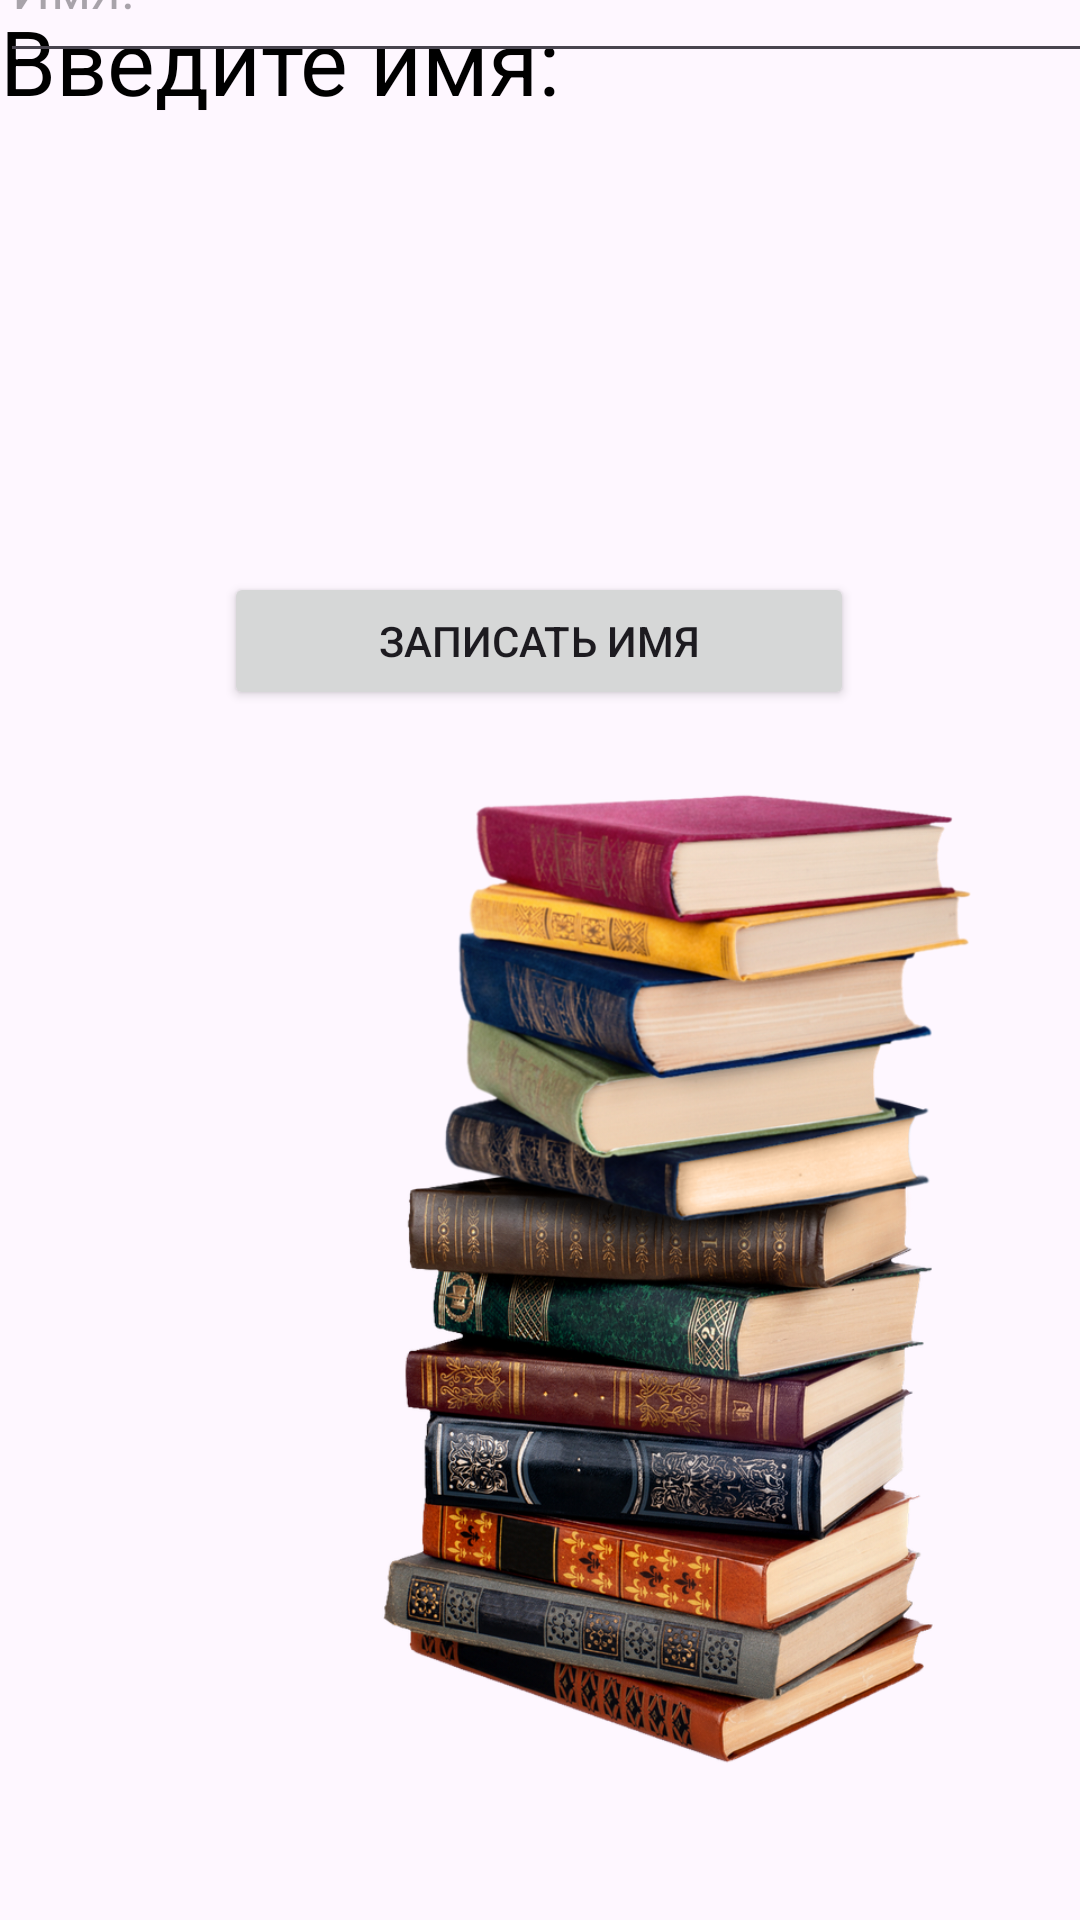

The Android layout XML behind this screen, and the referenced resources:
<!-- AndroidManifest.xml: application theme Theme.App7_new -->
<!-- res/layout/fragment_2.xml -->
<?xml version="1.0" encoding="utf-8"?>
<androidx.constraintlayout.widget.ConstraintLayout xmlns:android="http://schemas.android.com/apk/res/android"
    xmlns:app="http://schemas.android.com/apk/res-auto"
    xmlns:tools="http://schemas.android.com/tools"
    android:layout_width="match_parent"
    android:layout_height="match_parent"
    tools:context=".UI.UI.View.Fragment2">

    <TextView
        android:id="@+id/textView2"
        android:layout_width="388dp"
        android:layout_height="54dp"
        android:layout_marginBottom="41dp"
        android:text="Введите имя:"
        android:textColor="@color/black"
        android:textSize="30dp"
        app:layout_constraintBottom_toBottomOf="parent"
        app:layout_constraintEnd_toEndOf="parent"
        app:layout_constraintHorizontal_bias="0.0"
        app:layout_constraintStart_toStartOf="parent"
        app:layout_constraintTop_toTopOf="parent"
        app:layout_constraintVertical_bias="0.0" />

    <EditText
        android:id="@+id/editText"
        android:layout_width="401dp"
        android:layout_height="60dp"
        android:layout_marginBottom="616dp"
        android:ems="10"
        android:inputType="text"
        android:hint="Имя:"
        app:layout_constraintBottom_toBottomOf="parent"
        app:layout_constraintEnd_toEndOf="parent"
        app:layout_constraintHorizontal_bias="0.0"
        app:layout_constraintStart_toStartOf="parent" />

    <ImageView
        android:id="@+id/imageView2"
        android:layout_width="281dp"
        android:layout_height="443dp"
        android:src="@drawable/books2"
        app:layout_constraintBottom_toBottomOf="parent"
        app:layout_constraintEnd_toEndOf="parent"
        app:layout_constraintHorizontal_bias="1.0"
        app:layout_constraintStart_toStartOf="parent"
        app:layout_constraintTop_toTopOf="parent"
        app:layout_constraintVertical_bias="1.0" />

    <Button
        android:id="@+id/button2"
        android:layout_width="210dp"
        android:layout_height="46dp"
        android:text="Записать имя"
        app:layout_constraintBottom_toBottomOf="parent"
        app:layout_constraintEnd_toEndOf="parent"
        app:layout_constraintHorizontal_bias="0.497"
        app:layout_constraintStart_toStartOf="parent"
        app:layout_constraintTop_toTopOf="parent"
        app:layout_constraintVertical_bias="0.321" />


</androidx.constraintlayout.widget.ConstraintLayout>
<!-- resources referenced by this layout -->
<resources>
  <!-- drawable books2: png bitmap (drawable, 987401 bytes) -->
  <style name="Theme.App7_new" parent="Base.Theme.App7_new" />
  <style name="Base.Theme.App7_new" parent="Theme.Material3.DayNight.NoActionBar">
          
          
      </style>
  <!-- not gathered from this repository: default colours our renderer supplied (Android Studio template values) -->
  <color name="black">#FF000000</color>
</resources>
